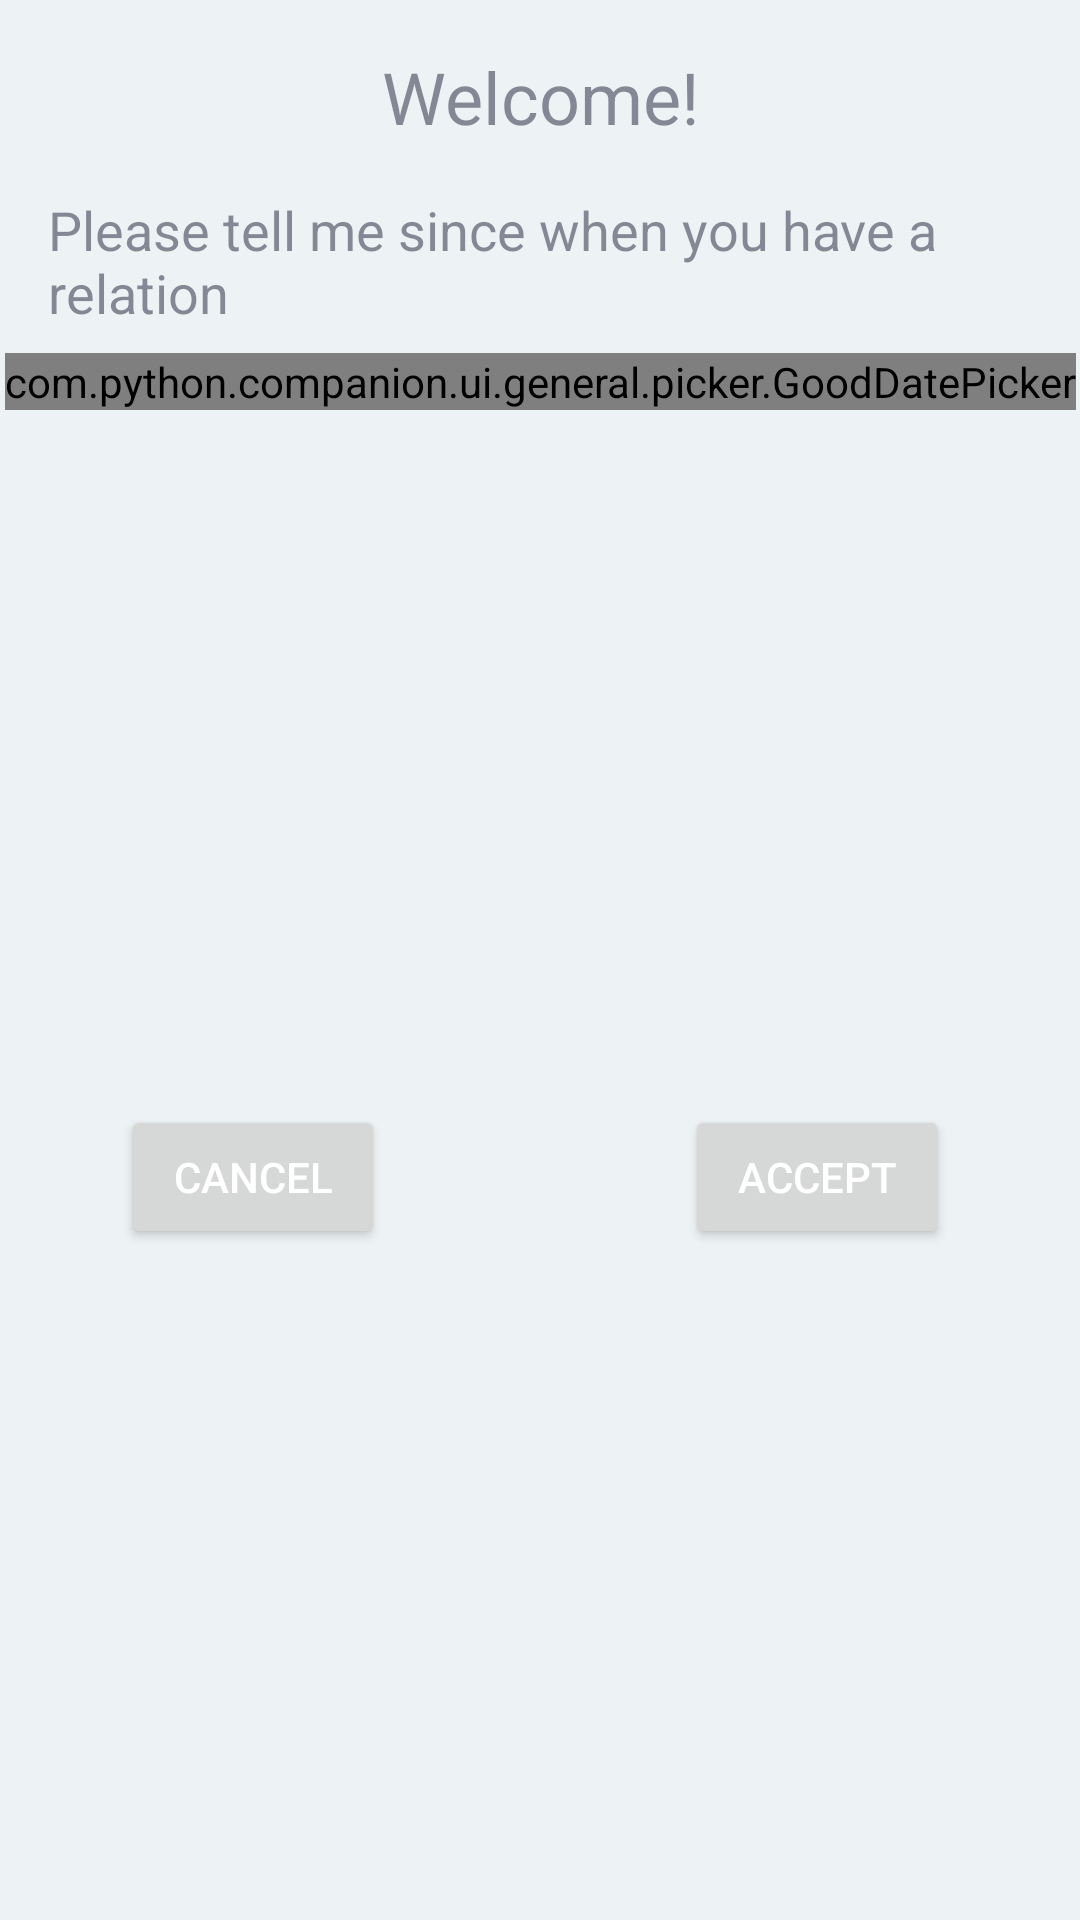

Android layout source for this screen:
<!-- AndroidManifest.xml: application theme AppTheme -->
<!-- res/layout/dialog_together.xml -->
<androidx.constraintlayout.widget.ConstraintLayout xmlns:android="http://schemas.android.com/apk/res/android"
    xmlns:app="http://schemas.android.com/apk/res-auto"
    android:layout_width="match_parent"
    android:layout_height="match_parent">

    <TextView
        android:id="@+id/dialog_together_welcome"
        android:layout_width="0dp"
        android:layout_height="wrap_content"
        android:layout_marginStart="16dp"
        android:layout_marginTop="16dp"
        android:layout_marginEnd="16dp"
        android:text="Welcome!"
        android:textAlignment="center"
        android:textSize="24sp"
        app:layout_constraintEnd_toEndOf="parent"
        app:layout_constraintStart_toStartOf="parent"
        app:layout_constraintTop_toTopOf="parent" />

    <TextView
        android:id="@+id/dialog_together_question"
        android:layout_width="0dp"
        android:layout_height="wrap_content"
        android:layout_marginStart="16dp"
        android:layout_marginTop="16dp"
        android:layout_marginEnd="16dp"
        android:text="Please tell me since when you have a relation"
        android:textSize="18sp"
        app:layout_constraintEnd_toEndOf="parent"
        app:layout_constraintStart_toStartOf="parent"
        app:layout_constraintTop_toBottomOf="@+id/dialog_together_welcome" />


    <com.python.companion.ui.general.picker.GoodDatePicker
        android:id="@+id/dialog_together_picker"
        android:layout_width="wrap_content"
        android:layout_height="wrap_content"
        android:layout_marginTop="8dp"
        android:datePickerMode="calendar"
        app:layout_constraintEnd_toEndOf="parent"
        app:layout_constraintStart_toStartOf="parent"
        app:layout_constraintTop_toBottomOf="@+id/dialog_together_question" />

    <Button
        android:id="@+id/dialog_together_cancel"
        android:layout_width="wrap_content"
        android:layout_height="wrap_content"
        android:layout_centerHorizontal="true"
        android:layout_marginTop="16dp"
        android:layout_marginBottom="8dp"
        android:gravity="center_vertical|center_horizontal"
        android:text="Cancel"
        android:textColor="@android:color/white"
        app:layout_constraintBottom_toBottomOf="parent"
        app:layout_constraintEnd_toEndOf="parent"
        app:layout_constraintHorizontal_bias="0.148"
        app:layout_constraintStart_toStartOf="parent"
        app:layout_constraintTop_toBottomOf="@+id/dialog_together_picker" />

    <Button
        android:id="@+id/dialog_together_accept"
        android:layout_width="wrap_content"
        android:layout_height="wrap_content"
        android:layout_centerHorizontal="true"
        android:layout_marginTop="16dp"
        android:layout_marginBottom="8dp"
        android:gravity="center_vertical|center_horizontal"
        android:text="Accept"
        android:textColor="@android:color/white"
        app:layout_constraintBottom_toBottomOf="parent"
        app:layout_constraintEnd_toEndOf="parent"
        app:layout_constraintHorizontal_bias="0.84"
        app:layout_constraintStart_toStartOf="parent"
        app:layout_constraintTop_toBottomOf="@+id/dialog_together_picker" />
</androidx.constraintlayout.widget.ConstraintLayout>
<!-- resources referenced by this layout -->
<resources>
  <style name="AppTheme" parent="Theme.MaterialComponents.DayNight.NoActionBar">
          
          <item name="colorPrimary">@color/colorPrimary</item>
          <item name="colorPrimaryDark">@color/colorPrimaryDark</item>
          <item name="colorAccent">@color/colorAccent</item>
          <item name="android:windowBackground">@color/colorWindowBackground</item>
  
          
          <item name="android:textColorPrimary">@color/colorTextPrimary</item>
          <item name="android:textColorSecondary">@color/colorTextSecondary</item>
          <item name="android:textColorTertiary">@color/colorTextTertiary</item>
          <item name="android:textColorLink">@color/colorURL</item>
          <item name="android:textColorHint">@color/colorTextHint</item>
          <item name="android:textColorPrimaryInverse">@color/colorTextPrimaryInverse</item>
          <item name="android:textColorSecondaryInverse">@color/colorTextSecondaryInverse</item>
          <item name="android:textColorTertiaryInverse">@color/colorTextTertiaryInverse</item>
          <item name="android:textColorLinkInverse">@color/colorURLInverse</item>
          <item name="android:textColorHintInverse">@color/colorTextHintInverse</item>
          
          <item name="colorControlNormal">@color/colorPrimary</item>
          <item name="searchViewStyle">@style/SearchView</item>
  
          
          <item name="imageButtonStyle">@style/ImageButton</item>
  
          
          <item name="actionMenuTextColor">@android:color/white</item>
          <item name="actionBarStyle">@style/Toolbar</item>
          <item name="toolbarStyle">@style/Toolbar</item>
  
          <item name="drawerArrowStyle">@style/DrawerArrowStyle</item>
      </style>
  <color name="colorPrimary">#388e3c</color>
  <color name="colorPrimaryDark">#00600f</color>
  <color name="colorAccent">#6abf69</color>
  <color name="colorWindowBackground">#edf2f4</color>
  <color name="colorTextPrimary">#2B2D42</color>
  <color name="colorTextSecondary">#DE2B2D42</color>
  <color name="colorTextTertiary">#8A2B2D42</color>
  <color name="colorURL">@color/colorPrimaryDark</color>
  <color name="colorTextHint">#8A2B2D42</color>
  <color name="colorTextPrimaryInverse">#edf2f4</color>
  <color name="colorTextSecondaryInverse">#DEEDF2F4</color>
  <color name="colorTextTertiaryInverse">#8AEDF2F4</color>
  <color name="colorURLInverse">@color/colorAccent</color>
  <color name="colorTextHintInverse">#8AEDF2F4</color>
  <style name="SearchView" parent="Widget.AppCompat.SearchView">
          <item name="iconifiedByDefault">false</item>
          <item name="iconTint">@android:color/white</item>
          <item name="iconTintMode">src_in</item>
      </style>
  <style name="ImageButton" parent="android:Widget.Material.ImageButton">
          <item name="android:background">@android:color/white</item>
      </style>
  <style name="Toolbar" parent="Widget.AppCompat.Toolbar">
          <item name="android:background">@color/colorPrimary</item>
          <item name="titleTextAppearance">@style/Toolbar.TextAppearance</item>
          <item name="iconTint">@android:color/white</item>
          <item name="iconTintMode">src_in</item>
      </style>
  <style name="DrawerArrowStyle" parent="Widget.AppCompat.DrawerArrowToggle">
          <item name="color">@android:color/white</item>
      </style>
  <style name="Toolbar.TextAppearance" parent="Widget.AppCompat.Toolbar">
          <item name="android:textSize">22sp</item>
          <item name="android:textColor">@android:color/white</item>
          <item name="iconTint">@android:color/white</item>
          <item name="iconTintMode">src_in</item>
      </style>
</resources>
